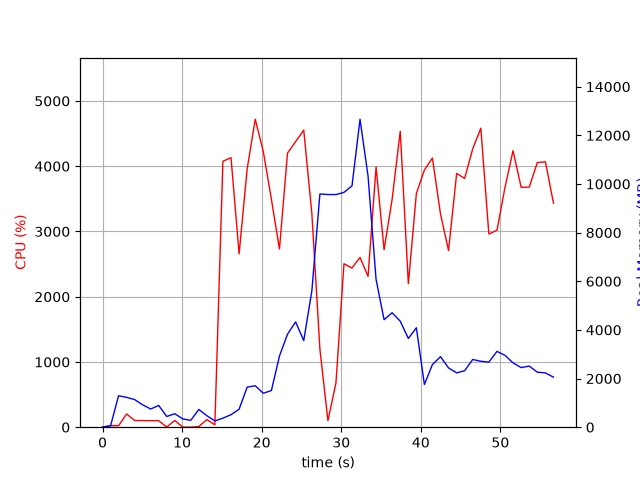

The file beside this chart, header and first rows:
elapsed_time, nproc, cpu, mem_real, mem_virtual
3.5762786865234375e-05, 1, 0.0, 6.875, 3185
1.006, 2, 24.8, 54.51, 238
2.014, 9, 22.8, 1295, 5323
3.024, 6, 202.5, 1226, 4478
4.031, 9, 103.0, 1136, 4422
5.042, 4, 101.2, 920.4, 3503
6.05, 3, 100.2, 747.9, 3013
7.058, 3, 99.1, 893.9, 3141
8.067, 4, 3.0, 441.6, 2756
9.075, 6, 103.1, 554.1, 3489
10.08, 3, 1.0, 340.1, 2410
11.09, 3, 1.0, 282.4, 2362
12.1, 6, 9.9, 729.6, 3608
13.11, 4, 117.1, 472.6, 2840
14.12, 1, 35.7, 257.8, 4226
15.13, 1, 4075, 371.2, 4958
16.15, 1, 4131, 513.5, 4972
17.16, 1, 2657, 740.5, 5544
18.17, 1, 3957, 1645, 6824
19.19, 1, 4720, 1705, 8368
20.21, 1, 4224, 1395, 8368
21.23, 1, 3490, 1509, 8908
22.23, 1, 2731, 2925, 8980
23.25, 1, 4202, 3825, 10782
24.27, 1, 4377, 4329, 10782
25.29, 1, 4553, 3561, 10782
26.31, 1, 3276, 5603, 14232
27.32, 1, 1195, 9588, 19352
28.33, 1, 100.3, 9567, 19352
29.33, 1, 676.7, 9564, 19352
30.35, 1, 2505, 9655, 19414
31.35, 1, 2440, 9923, 19601
32.36, 1, 2602, 12664, 25948
33.37, 1, 2311, 10324, 26075
34.38, 1, 3988, 6080, 26189
35.39, 1, 2719, 4420, 26189
36.4, 1, 3495, 4706, 26189
37.42, 1, 4535, 4358, 26189
38.44, 1, 2199, 3649, 26189
39.44, 1, 3582, 4088, 26189
40.45, 1, 3943, 1754, 26262
41.46, 1, 4126, 2575, 26262
42.48, 1, 3268, 2899, 26262
43.49, 1, 2708, 2438, 26262
44.51, 1, 3888, 2233, 26272
45.51, 1, 3813, 2323, 26272
46.52, 1, 4267, 2783, 26272
47.54, 1, 4583, 2711, 26272
48.55, 1, 2961, 2675, 26272
49.58, 1, 3020, 3117, 26272
50.58, 1, 3674, 2955, 26272
51.59, 1, 4238, 2645, 26272
52.61, 1, 3677, 2451, 26272
53.63, 1, 3680, 2513, 26290
54.65, 1, 4056, 2262, 26290
55.66, 1, 4067, 2232, 26290
56.67, 1, 3435, 2059, 26298
